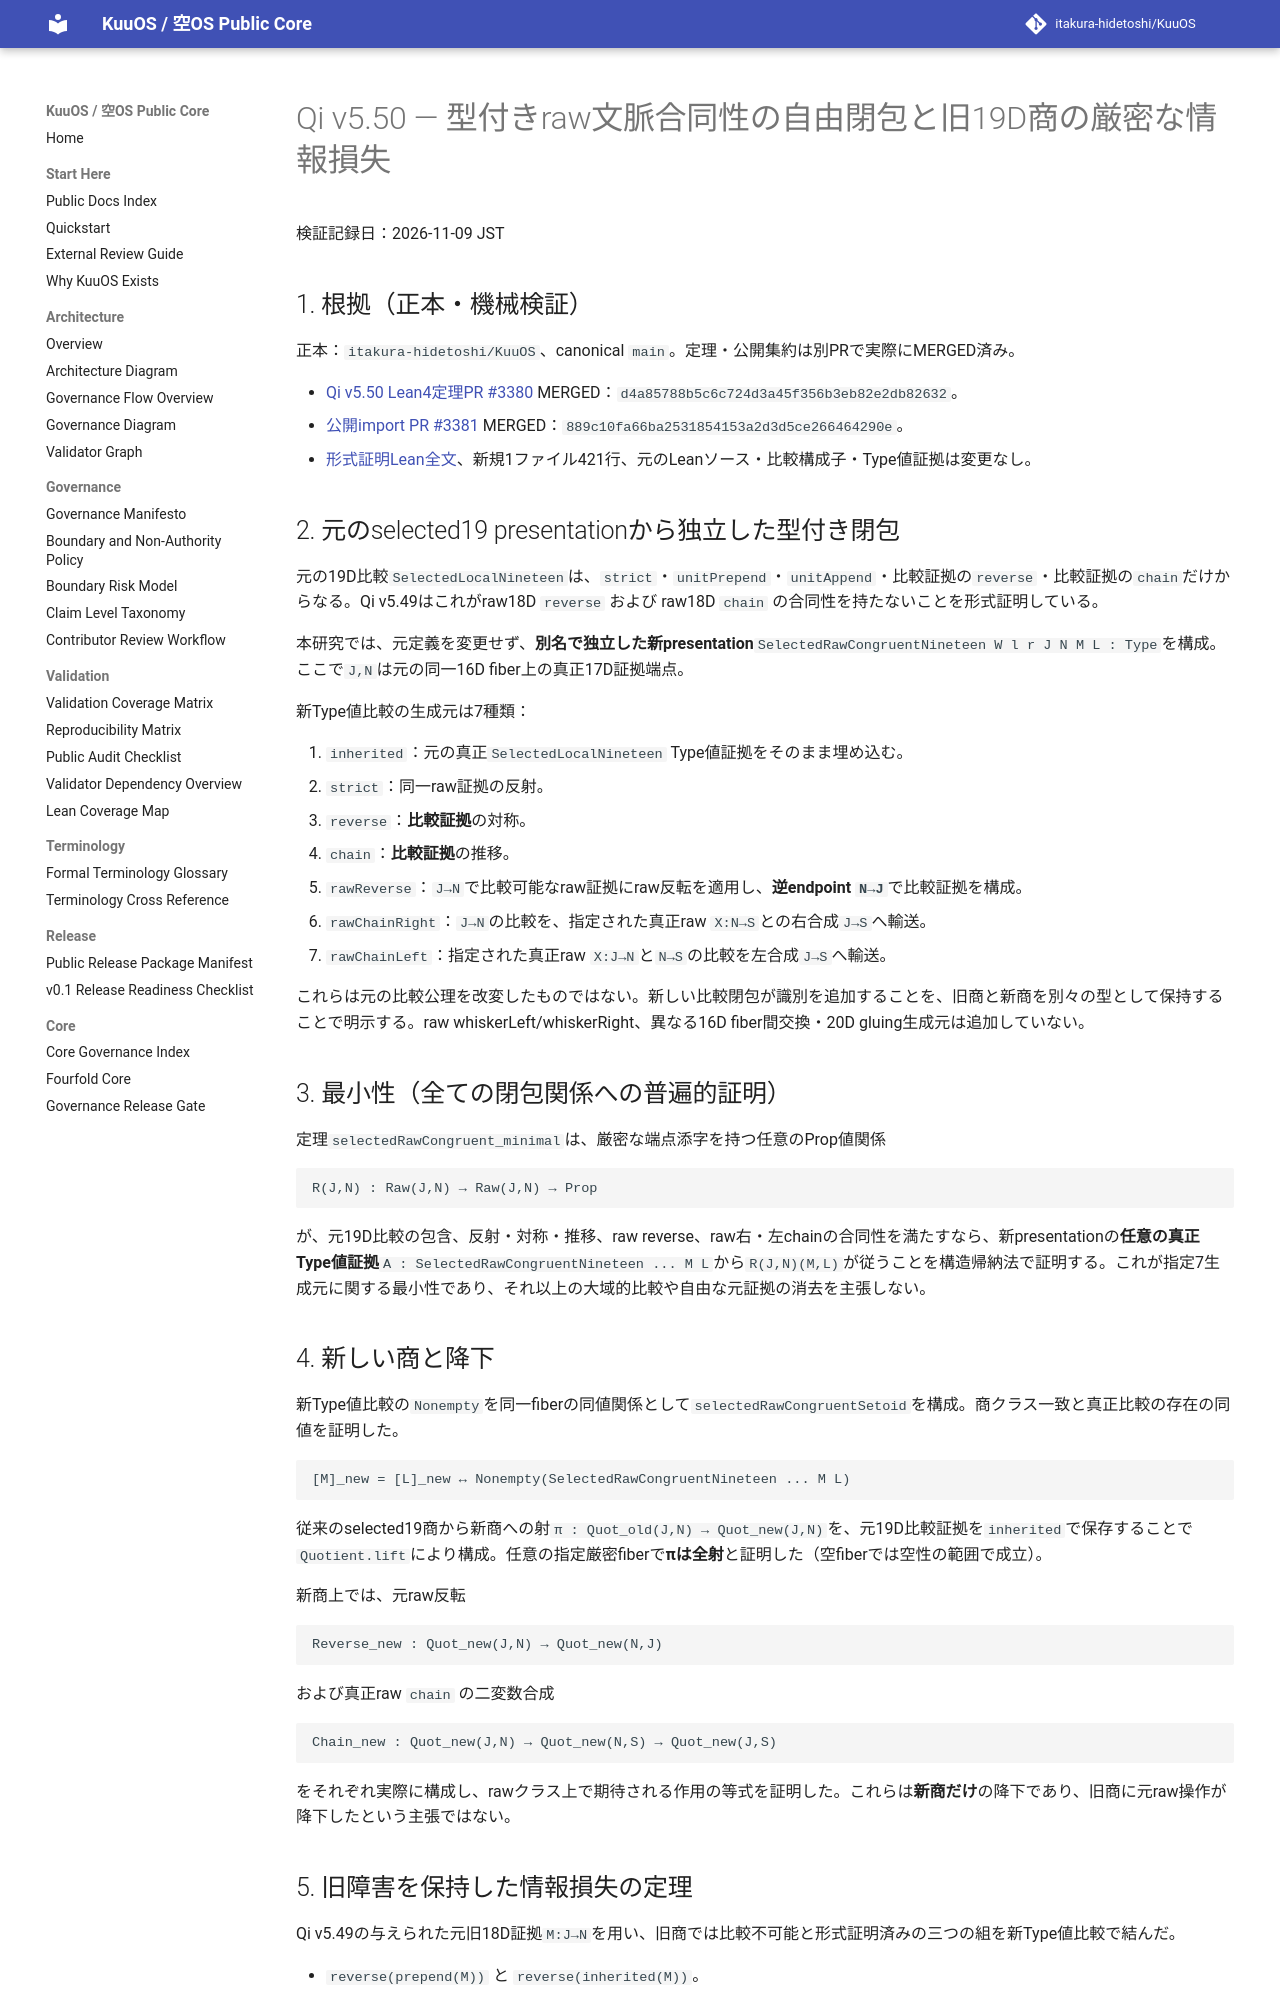

repository: itakura-hidetoshi/KuuOS · page: formal/Qi-v5_50-typed-raw-congruence-completion-verified-20261109/index.html · generator: mkdocs

# Qi v5.50 — 型付きraw文脈合同性の自由閉包と旧19D商の厳密な情報損失

検証記録日：2026-11-09 JST

## 1. 根拠（正本・機械検証）

正本：`itakura-hidetoshi/KuuOS`、canonical `main`。定理・公開集約は別PRで実際にMERGED済み。

- [Qi v5.50 Lean4定理PR #3380](https://github.com/itakura-hidetoshi/KuuOS/pull/3380) MERGED：`d4a85788b5c6c724d3a45f356b3eb82e2db82632`。
- [公開import PR #3381](https://github.com/itakura-hidetoshi/KuuOS/pull/3381) MERGED：`889c10fa66ba2531854153a2d3d5ce266464290e`。
- [形式証明Lean全文](https://github.com/itakura-hidetoshi/KuuOS/blob/d4a85788b5c6c724d3a45f356b3eb82e2db82632/formal/KUOS/Architecture/QiWuxingGK5CHP77TypedRawCongruenceCompletionV5_50.lean)、新規1ファイル421行、元のLeanソース・比較構成子・Type値証拠は変更なし。

## 2. 元のselected19 presentationから独立した型付き閉包

元の19D比較`SelectedLocalNineteen`は、`strict`・`unitPrepend`・`unitAppend`・比較証拠の`reverse`・比較証拠の`chain`だけからなる。Qi v5.49はこれがraw18D `reverse` および raw18D `chain` の合同性を持たないことを形式証明している。

本研究では、元定義を変更せず、**別名で独立した新presentation**`SelectedRawCongruentNineteen W l r J N M L : Type`を構成。ここで`J,N`は元の同一16D fiber上の真正17D証拠端点。

新Type値比較の生成元は7種類：

1. `inherited`：元の真正`SelectedLocalNineteen` Type値証拠をそのまま埋め込む。
2. `strict`：同一raw証拠の反射。
3. `reverse`：**比較証拠**の対称。
4. `chain`：**比較証拠**の推移。
5. `rawReverse`：`J→N`で比較可能なraw証拠にraw反転を適用し、**逆endpoint `N→J`**で比較証拠を構成。
6. `rawChainRight`：`J→N`の比較を、指定された真正raw `X:N→S`との右合成`J→S`へ輸送。
7. `rawChainLeft`：指定された真正raw `X:J→N`と`N→S`の比較を左合成`J→S`へ輸送。

これらは元の比較公理を改変したものではない。新しい比較閉包が識別を追加することを、旧商と新商を別々の型として保持することで明示する。raw whiskerLeft/whiskerRight、異なる16D fiber間交換・20D gluing生成元は追加していない。

## 3. 最小性（全ての閉包関係への普遍的証明）

定理`selectedRawCongruent_minimal`は、厳密な端点添字を持つ任意のProp値関係

```text
R(J,N) : Raw(J,N) → Raw(J,N) → Prop
```

が、元19D比較の包含、反射・対称・推移、raw reverse、raw右・左chainの合同性を満たすなら、新presentationの**任意の真正Type値証拠**`A : SelectedRawCongruentNineteen ... M L`から`R(J,N)(M,L)`が従うことを構造帰納法で証明する。これが指定7生成元に関する最小性であり、それ以上の大域的比較や自由な元証拠の消去を主張しない。

## 4. 新しい商と降下

新Type値比較の`Nonempty`を同一fiberの同値関係として`selectedRawCongruentSetoid`を構成。商クラス一致と真正比較の存在の同値を証明した。

```text
[M]_new = [L]_new ↔ Nonempty(SelectedRawCongruentNineteen ... M L)
```

従来のselected19商から新商への射`π : Quot_old(J,N) → Quot_new(J,N)`を、元19D比較証拠を`inherited`で保存することで`Quotient.lift`により構成。任意の指定厳密fiberで**πは全射**と証明した（空fiberでは空性の範囲で成立）。

新商上では、元raw反転

```text
Reverse_new : Quot_new(J,N) → Quot_new(N,J)
```

および真正raw `chain` の二変数合成

```text
Chain_new : Quot_new(J,N) → Quot_new(N,S) → Quot_new(J,S)
```

をそれぞれ実際に構成し、rawクラス上で期待される作用の等式を証明した。これらは**新商だけ**の降下であり、旧商に元raw操作が降下したという主張ではない。
